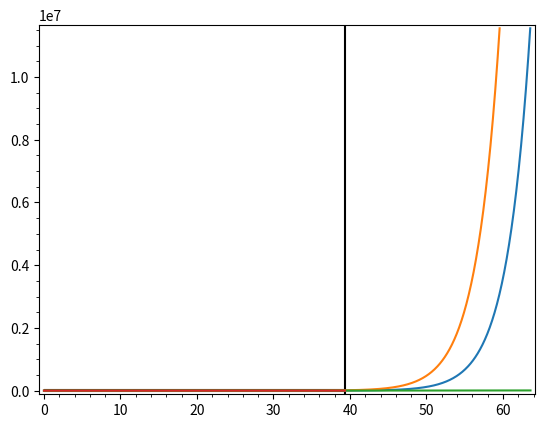

Python code for this plot: (Note: this script raises an exception after producing the figure.)
import math as m
from numpy.core import arange
import matplotlib.pyplot as plt


def multiplier(k, n):
    return m.factorial(n) / (m.factorial(k) * m.factorial(n - k))


def b(k, n, t):
    return multiplier(k, n) * (t ** k) * ((1 - t) ** (n - k))


def beze_interpolate(x_arr, y_arr):
    B_x = []
    B_y = []

    for t in arange(0, 1.01, 0.001):
        res_x = 0
        res_y = 0

        for i in range(len(x_arr)):
            res_x = res_x + x_arr[i]*b(i, len(x_arr) - 1, t)
            res_y = res_y + y_arr[i]*b(i, len(y_arr) - 1, t)
        
        B_x.append(res_x)
        B_y.append(res_y)
    return {'x': B_x, 'y': B_y}

def main():
    lag = 4
    next_days = 24
    w_k = 0.01

    y = [1, 1, 1, 1, 1, 
         6, 6, 6, 6, 6, 
         6, 9, 9, 12, 27, 
         27, 36, 36, 51, 51, 
         69, 76, 76, 81, 81, 
         86, 86, 94, 94, 94, 
         152, 152, 163, 304, 
         351, 440, 562, 700, 
         861, 1100]
    
    x = range(0, len(y))
    B_x = []
    B_y = []

    k_calc_arr = (list(map(lambda l, r: r - l, y[:-1], y[1:])))[-2:]
    k = k_calc_arr[1] / k_calc_arr[0]
    print(k)

    y_future = y[:]

    for i in range(0, next_days):
        y_future.append(y_future[len(y_future) - 1] + (y_future[len(y_future) - 1] - y_future[len(y_future) - 2]) * k)
    x_future = range(0, len(y_future))
    B_x_future = []
    B_y_future = []

    y_future_without_k = y[:]
    for i in range(0, next_days):
        y_future_without_k.append(y_future_without_k[len(y_future_without_k) - 1] + (y_future_without_k[len(y_future_without_k) - 1] - y_future_without_k[len(y_future_without_k) - 2]) * 1)
    x_future_without_k = range(0, len(y_future_without_k))
    B_x_future_without_k = []
    B_y_future_without_k = []

    B = beze_interpolate(x, y)
    B_future = beze_interpolate(x_future, y_future)
    B_future_without_k = beze_interpolate(x_future_without_k, y_future_without_k)

    B_future_without_k['x'] = [round(each, 1) for each in B_future_without_k['x']]
    B_future_with_lag = {}
    B_future_with_lag['x'] = [each - lag for each in B_future['x'] if each - lag >= 0]
    B_future_with_lag['y'] = B_future['y'][-len(B_future_with_lag['x']):]

    print(B_future_without_k['x'])

    today_x = max(B['x'])
    nearest_x = 0
    diff = 1000

    for each in B_future_without_k['x']:
        if abs(each - today_x) < diff:
            diff = abs(each - today_x)
            nearest_x = each
    

    print(nearest_x)
    i = B_future_without_k['x'].index(nearest_x)
    
    
    plt.axvline(B_future_without_k['x'][i], color='black')
    
    plt.hlines(B_future_without_k['y'][i], 0, B_future_without_k['x'][i], color='black')
    plt.hlines(B_future_with_lag['y'][i], 0, B_future_with_lag['x'][i], color='black')
    
    plt.plot(B_future['x'], B_future['y']) 
    plt.plot(B_future_with_lag['x'], B_future_with_lag['y']) 
    plt.plot(B_future_without_k['x'], B_future_without_k['y'])
    plt.plot(B['x'], B['y'])

    plt.gca().set_xlim(min(B_future['x']) - max(B_future['x']) * w_k, max(B_future['x']) * (1 + w_k))
    plt.gca().set_ylim(min(B_future['y']) - max(B_future['y']) * w_k, max(B_future['y']) * (1 + w_k))
    plt.minorticks_on()
    plt.grid(b=True, which='major')
    plt.grid(b=True, which='minor')
    plt.show()


if __name__ == "__main__":
    main()